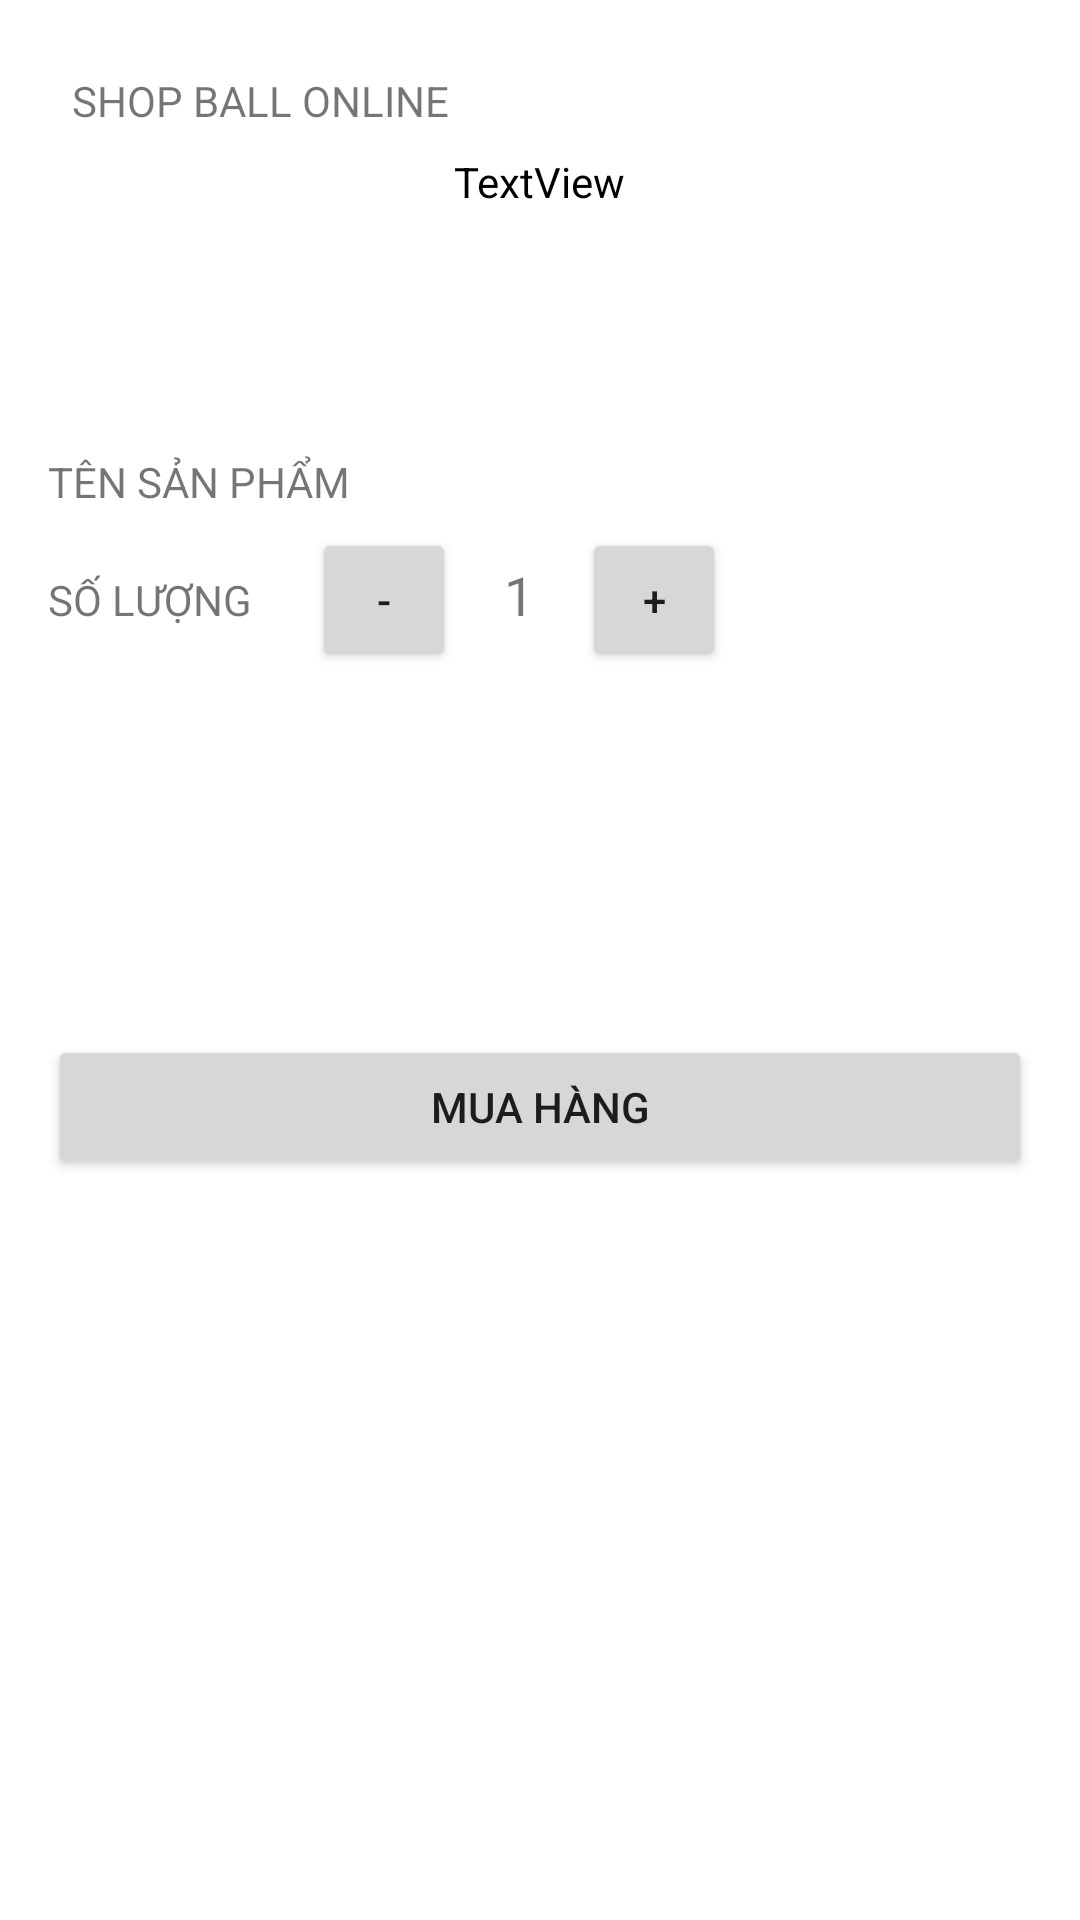

Reconstruct the res/layout file that produces this screen, plus the resources it refers to.
<!-- AndroidManifest.xml: application theme Theme.ApiProject -->
<!-- res/layout/fragment_bottom_sheet.xml -->
<LinearLayout xmlns:android="http://schemas.android.com/apk/res/android"
    android:layout_width="match_parent"
    android:layout_height="wrap_content"
    android:orientation="vertical"
    android:padding="16dp">

    <ScrollView
        android:layout_width="match_parent"
        android:layout_height="329dp">

        <LinearLayout
            android:layout_width="match_parent"
            android:layout_height="wrap_content"
            android:orientation="vertical">

            
            <TextView
                android:layout_width="match_parent"
                android:layout_height="wrap_content"
                android:padding="8dp"
                android:text="SHOP BALL ONLINE" />
            <LinearLayout
                android:layout_width="match_parent"
                android:layout_height="100dp"
                android:orientation="horizontal">



                <ImageView
                    android:id="@+id/imgMini"
                    android:layout_width="wrap_content"
                    android:layout_height="match_parent"
                    android:layout_weight="1" />

                <TextView
                    android:id="@+id/productPrice"
                    android:layout_width="wrap_content"
                    android:layout_height="match_parent"
                    android:layout_weight="1"
                    android:text="TextView"
                    android:textColor="@color/black"/>
            </LinearLayout>
            <TextView
                android:id="@+id/productName"
                android:layout_width="match_parent"
                android:layout_height="wrap_content"
                android:text="TÊN SẢN PHẨM" />
            <LinearLayout
                android:layout_width="match_parent"
                android:layout_height="wrap_content"
                android:orientation="horizontal">
                <TextView

                    android:layout_width="wrap_content"
                    android:layout_height="wrap_content"
                    android:text="SỐ LƯỢNG"/>

                <Button
                    android:id="@+id/button_decrease"
                    android:layout_width="wrap_content"
                    android:layout_height="wrap_content"
                    android:layout_marginLeft="20dp"
                    android:text="-"
                    android:minWidth="48dp"
                    android:minHeight="48dp"/>

                <TextView
                    android:id="@+id/text_quantity"
                    android:layout_width="wrap_content"
                    android:layout_height="wrap_content"
                    android:text="1"
                    android:padding="16dp"
                    android:textSize="18sp"/>

                <Button
                    android:id="@+id/button_increase"
                    android:layout_width="wrap_content"
                    android:layout_height="wrap_content"
                    android:text="+"
                    android:minWidth="48dp"
                    android:minHeight="48dp" />
            </LinearLayout>
            <LinearLayout
                android:id="@+id/sizeLayout"
                android:layout_width="match_parent"
                android:layout_height="wrap_content"
                android:orientation="vertical" />

            <LinearLayout
                android:id="@+id/colorLayout"
                android:layout_width="match_parent"
                android:layout_height="wrap_content"
                android:orientation="vertical" />


            

        </LinearLayout>
    </ScrollView>

    <Button
        android:id="@+id/btnOrder"
        android:layout_width="match_parent"
        android:layout_height="wrap_content"
        android:text="Mua Hàng"/>



</LinearLayout>
<!-- resources referenced by this layout -->
<resources>
  <color name="black">#FF000000</color>
  <style name="Theme.ApiProject" parent="Theme.MaterialComponents.DayNight.NoActionBar">
          
          <item name="colorPrimary">@color/purple_500</item>
          <item name="colorPrimaryVariant">@color/purple_700</item>
          <item name="colorOnPrimary">@color/white</item>
          
          <item name="colorSecondary">@color/teal_200</item>
          <item name="colorSecondaryVariant">@color/teal_700</item>
          <item name="colorOnSecondary">@color/black</item>
          
          <item name="android:statusBarColor">?attr/colorPrimaryVariant</item>
          
  
      </style>
  <color name="purple_500">#FF6200EE</color>
  <color name="purple_700">#FF3700B3</color>
  <color name="white">#FFFFFFFF</color>
  <color name="teal_200">#FF03DAC5</color>
  <color name="teal_700">#FF018786</color>
</resources>
